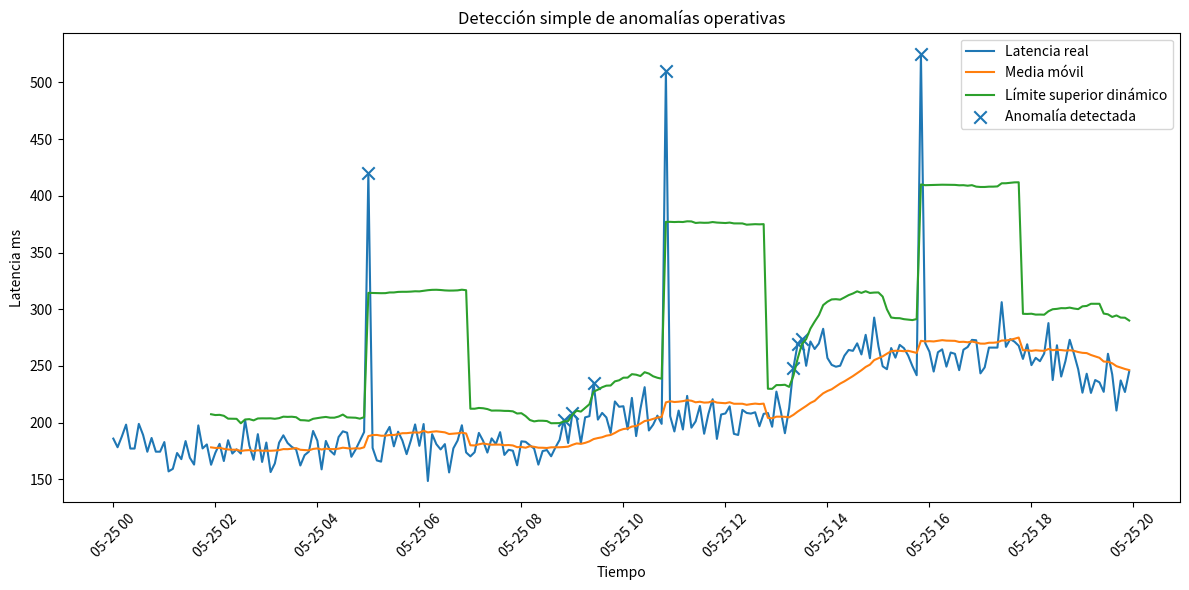

Python code for this plot:
import numpy as np
import pandas as pd
import matplotlib.pyplot as plt


def generar_datos_operativos() -> pd.DataFrame:
    """
    Genera una serie temporal simulada de latencia de una API.

    La serie incluye:
    - patrón base estable,
    - variación natural,
    - estacionalidad ligera,
    - anomalías puntuales,
    - cambio de nivel.
    """
    np.random.seed(42)

    n = 240
    timestamps = pd.date_range(
        start="2026-05-25 00:00:00",
        periods=n,
        freq="5min"
    )

    base_latency = 180
    ruido = np.random.normal(loc=0, scale=12, size=n)

    # Patrón horario simple: algo más de latencia en las horas centrales
    hora = timestamps.hour
    estacionalidad = np.where((hora >= 9) & (hora <= 18), 25, 0)

    latency_ms = base_latency + ruido + estacionalidad

    # Anomalías puntuales
    latency_ms[60] = 420
    latency_ms[130] = 510
    latency_ms[190] = 470

    # Cambio de nivel: a partir de cierto momento la latencia empeora
    latency_ms[160:] += 55

    df = pd.DataFrame({
        "timestamp": timestamps,
        "service": "checkout-api",
        "latency_ms": latency_ms
    })

    return df


def detectar_anomalias(
    df: pd.DataFrame,
    ventana: int = 24,
    factor_desviacion: float = 2.5
) -> pd.DataFrame:
    """
    Detecta anomalías comparando cada punto con una ventana móvil previa.

    ventana=24 equivale a 24 periodos de 5 minutos, es decir, 2 horas.
    factor_desviacion controla la sensibilidad.
    """
    df = df.copy()

    df["rolling_mean"] = (
        df["latency_ms"]
        .rolling(window=ventana, min_periods=ventana)
        .mean()
    )

    df["rolling_std"] = (
        df["latency_ms"]
        .rolling(window=ventana, min_periods=ventana)
        .std()
    )

    df["upper_limit"] = df["rolling_mean"] + factor_desviacion * df["rolling_std"]
    df["lower_limit"] = df["rolling_mean"] - factor_desviacion * df["rolling_std"]

    df["is_anomaly"] = (
        (df["latency_ms"] > df["upper_limit"]) |
        (df["latency_ms"] < df["lower_limit"])
    )

    # Evitamos marcar anomalías antes de tener suficiente histórico
    df.loc[df["rolling_mean"].isna(), "is_anomaly"] = False

    return df


def generar_resumen(df: pd.DataFrame) -> None:
    total = len(df)
    total_anomalias = int(df["is_anomaly"].sum())
    porcentaje = total_anomalias / total * 100

    print("Resumen de detección")
    print("--------------------")
    print(f"Servicio analizado: {df['service'].iloc[0]}")
    print(f"Puntos analizados: {total}")
    print(f"Anomalías detectadas: {total_anomalias}")
    print(f"Porcentaje anómalo: {porcentaje:.2f}%")

    if total_anomalias > 0:
        print("\nPrimeras anomalías detectadas:")
        columnas = ["timestamp", "latency_ms", "rolling_mean", "upper_limit"]
        print(df.loc[df["is_anomaly"], columnas].head(10).to_string(index=False))


def visualizar(df: pd.DataFrame) -> None:
    plt.figure(figsize=(12, 6))

    plt.plot(df["timestamp"], df["latency_ms"], label="Latencia real")
    plt.plot(df["timestamp"], df["rolling_mean"], label="Media móvil")
    plt.plot(df["timestamp"], df["upper_limit"], label="Límite superior dinámico")

    anomalías = df[df["is_anomaly"]]
    plt.scatter(
        anomalías["timestamp"],
        anomalías["latency_ms"],
        label="Anomalía detectada",
        marker="x",
        s=80
    )

    plt.title("Detección simple de anomalías operativas")
    plt.xlabel("Tiempo")
    plt.ylabel("Latencia ms")
    plt.legend()
    plt.xticks(rotation=45)
    plt.tight_layout()
    plt.show()


def main() -> None:
    df = generar_datos_operativos()
    df = detectar_anomalias(df, ventana=24, factor_desviacion=2.5)

    generar_resumen(df)
    visualizar(df)

    df.to_csv("anomalias_operativas.csv", index=False)
    print("\nArchivo generado: anomalias_operativas.csv")


if __name__ == "__main__":
    main()
